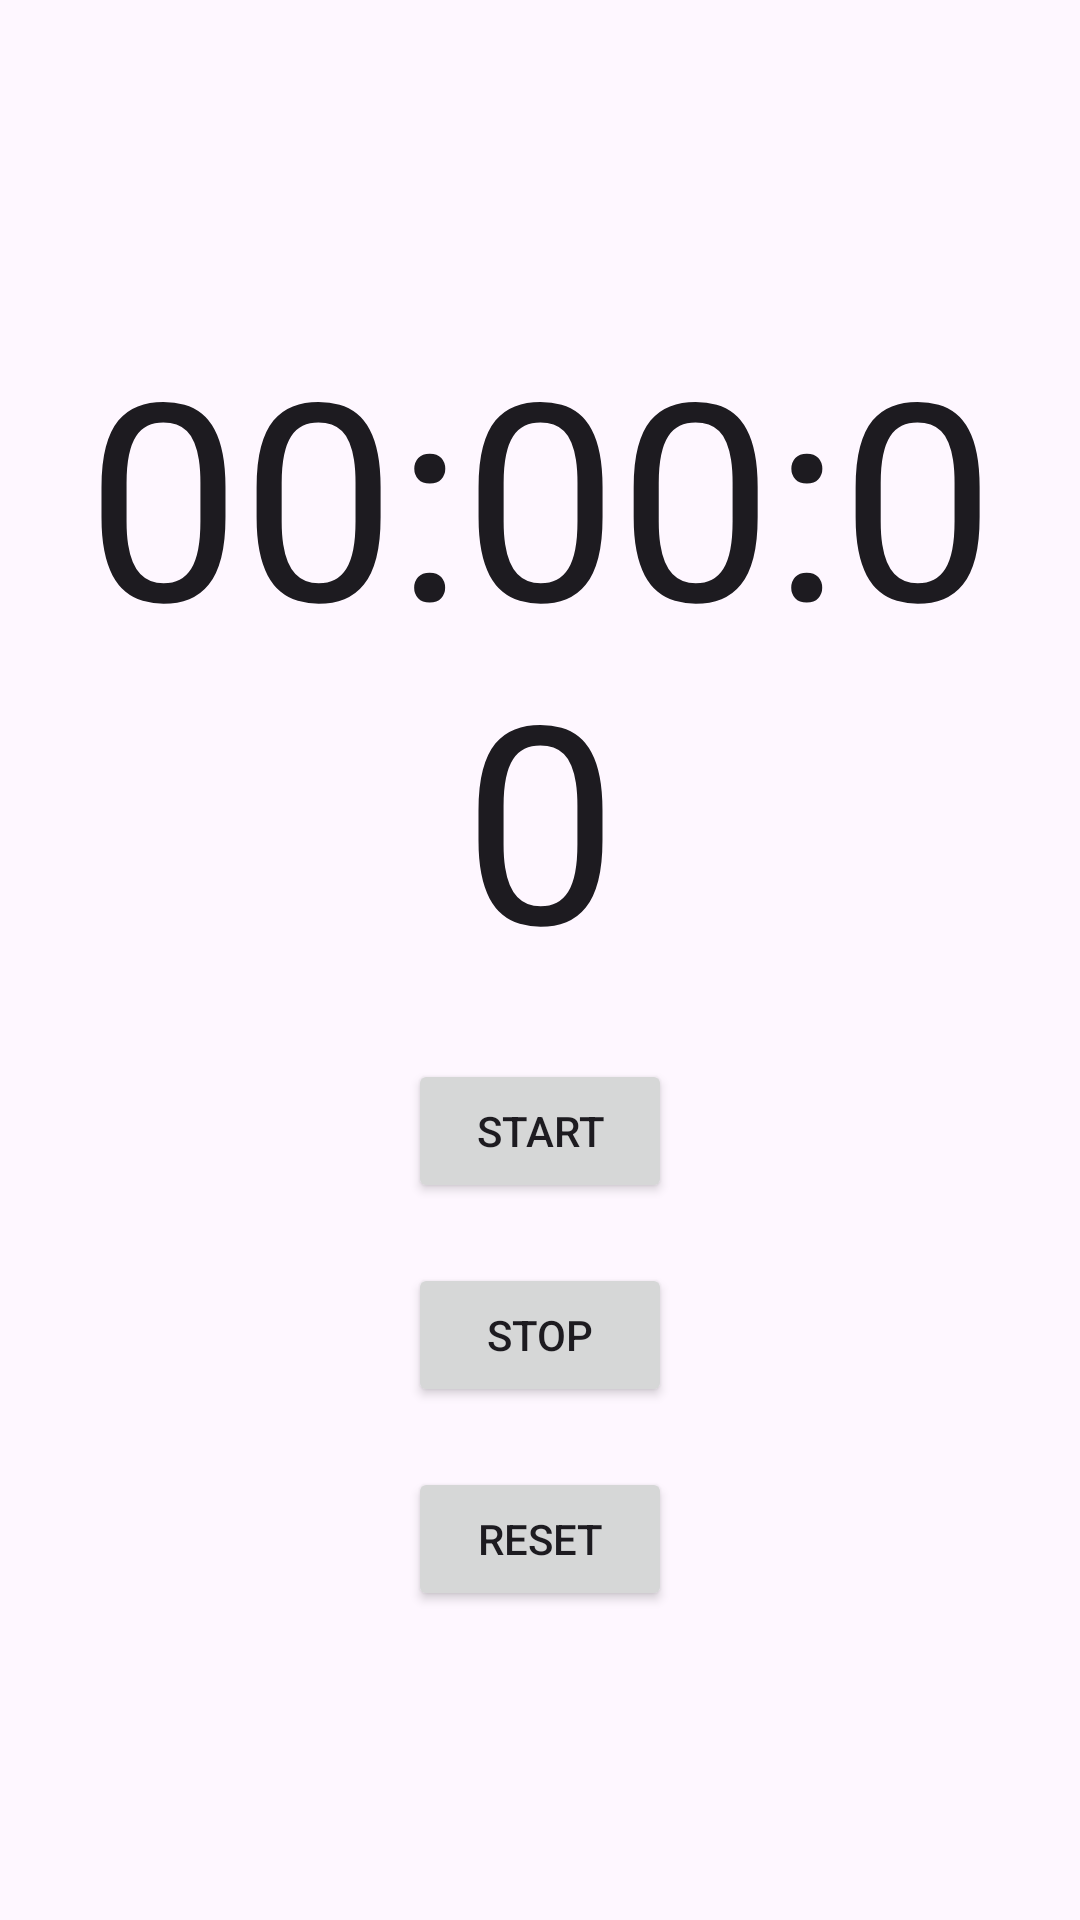

Produce the Android XML layout that renders to this screen, including the resource entries it uses.
<!-- AndroidManifest.xml: application theme Theme.Android_tutorial_workout -->
<!-- res/layout/fragment_stopwatch.xml -->
<?xml version="1.0" encoding="utf-8"?>
<RelativeLayout xmlns:android="http://schemas.android.com/apk/res/android"
    xmlns:app="http://schemas.android.com/apk/res-auto"
    xmlns:tools="http://schemas.android.com/tools"
    android:layout_width="match_parent"
    android:layout_height="match_parent"
    android:paddingLeft="16dp"
    android:paddingRight="16dp"
    android:paddingTop="16dp"
    android:paddingBottom="16dp"
    tools:context=".MainActivity"
    android:gravity="center">

    <TextView
        android:id="@+id/time_view"
        android:layout_width="wrap_content"
        android:layout_height="wrap_content"
        android:layout_alignParentTop="true"
        android:layout_alignParentStart="true"
        android:layout_alignParentEnd="true"
        android:layout_centerHorizontal="true"
        android:layout_marginTop="0dp"
        android:text="00:00:00"
        android:textAppearance="@style/TextAppearance.AppCompat.Large"
        android:textSize="92sp"
        android:textAlignment="center"/>

    <Button
        android:id="@+id/start_button"
        android:layout_width="wrap_content"
        android:layout_height="wrap_content"
        android:layout_below="@id/time_view"
        android:layout_centerHorizontal="true"
        android:layout_marginTop="20dp"
        android:onClick="onClickStart"
        android:text="@string/start"/>

    <Button
        android:id="@+id/stop_button"
        android:layout_width="wrap_content"
        android:layout_height="wrap_content"
        android:layout_below="@id/start_button"
        android:layout_centerHorizontal="true"
        android:layout_marginTop="20dp"
        android:onClick="onClickStop"
        android:text="@string/stop"/>

    <Button
        android:id="@+id/reset_button"
        android:layout_width="wrap_content"
        android:layout_height="wrap_content"
        android:layout_below="@id/stop_button"
        android:layout_centerHorizontal="true"
        android:layout_marginTop="20dp"
        android:onClick="onClickReset"
        android:text="@string/reset"/>



</RelativeLayout>
<!-- resources referenced by this layout -->
<resources>
  <string name="reset">Reset</string>
  <string name="start">Start</string>
  <string name="stop">Stop</string>
  <style name="Theme.Android_tutorial_workout" parent="Base.Theme.Android_tutorial_workout" />
  <style name="Base.Theme.Android_tutorial_workout" parent="Theme.Material3.DayNight.NoActionBar">
          
          
      </style>
</resources>
